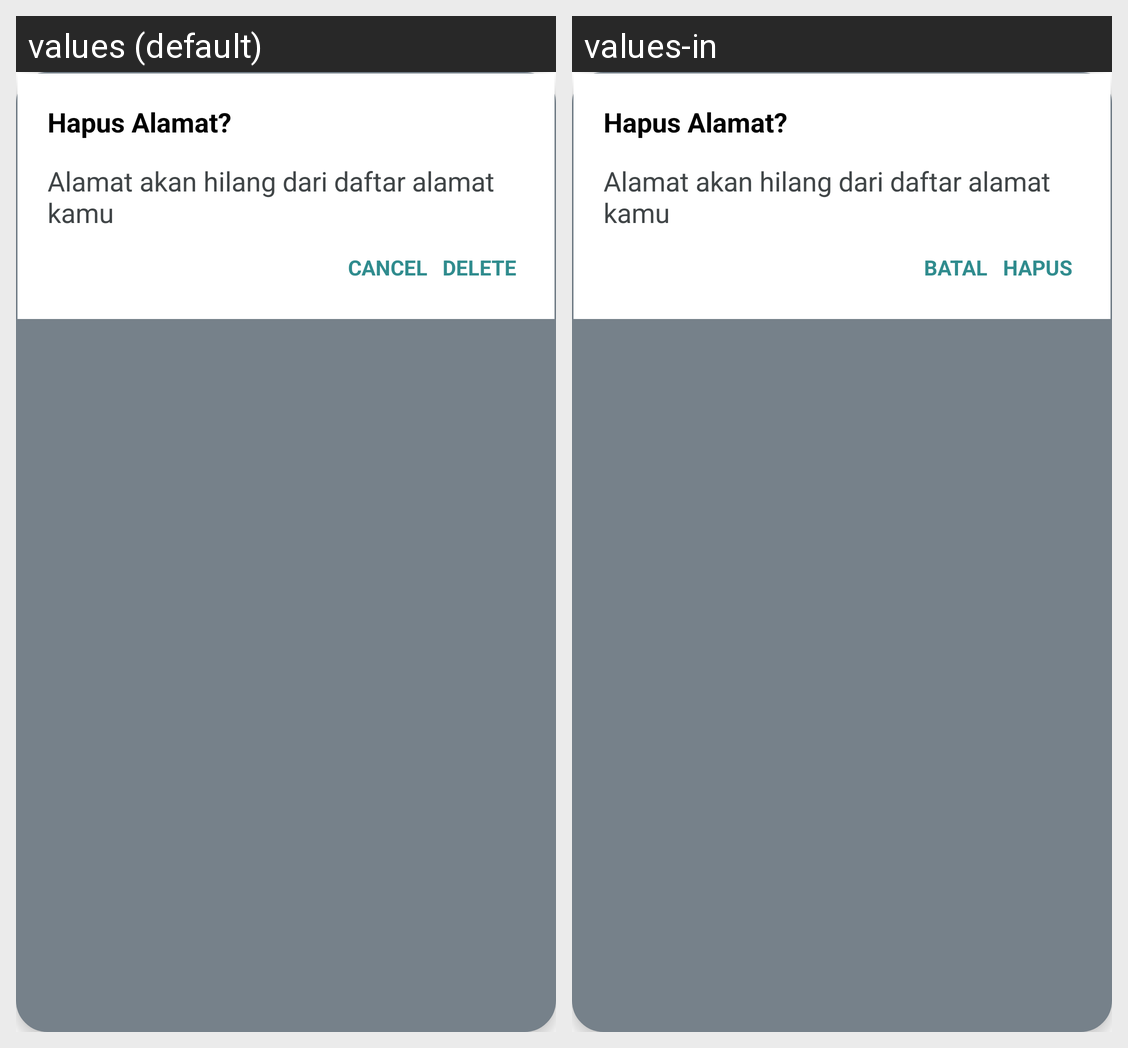

Here is an Android app screen in its default locale and in the app's own translations. Write out the translated-string differences for the strings that appear on this screen.
Android screen res/layout/delete_alamat_dialog_gomocart.xml rendered under 2 locales, left to right: values (default), values-in. Device: Nexus 5 (rendered at 1080×1920; each locale shown at half size, 540×960, under a caption strip naming it); theme Theme.MaterialComponents.DayNight.NoActionBar.
Strings drawn on this screen, with the default value and each locale's value (text and hints the layout hard-codes, and strings that could not be matched under every locale, appear in the picture but are not listed):

cancle
  values: CANCEL
  values-in: BATAL

delete
  values: DELETE
  values-in: HAPUS
